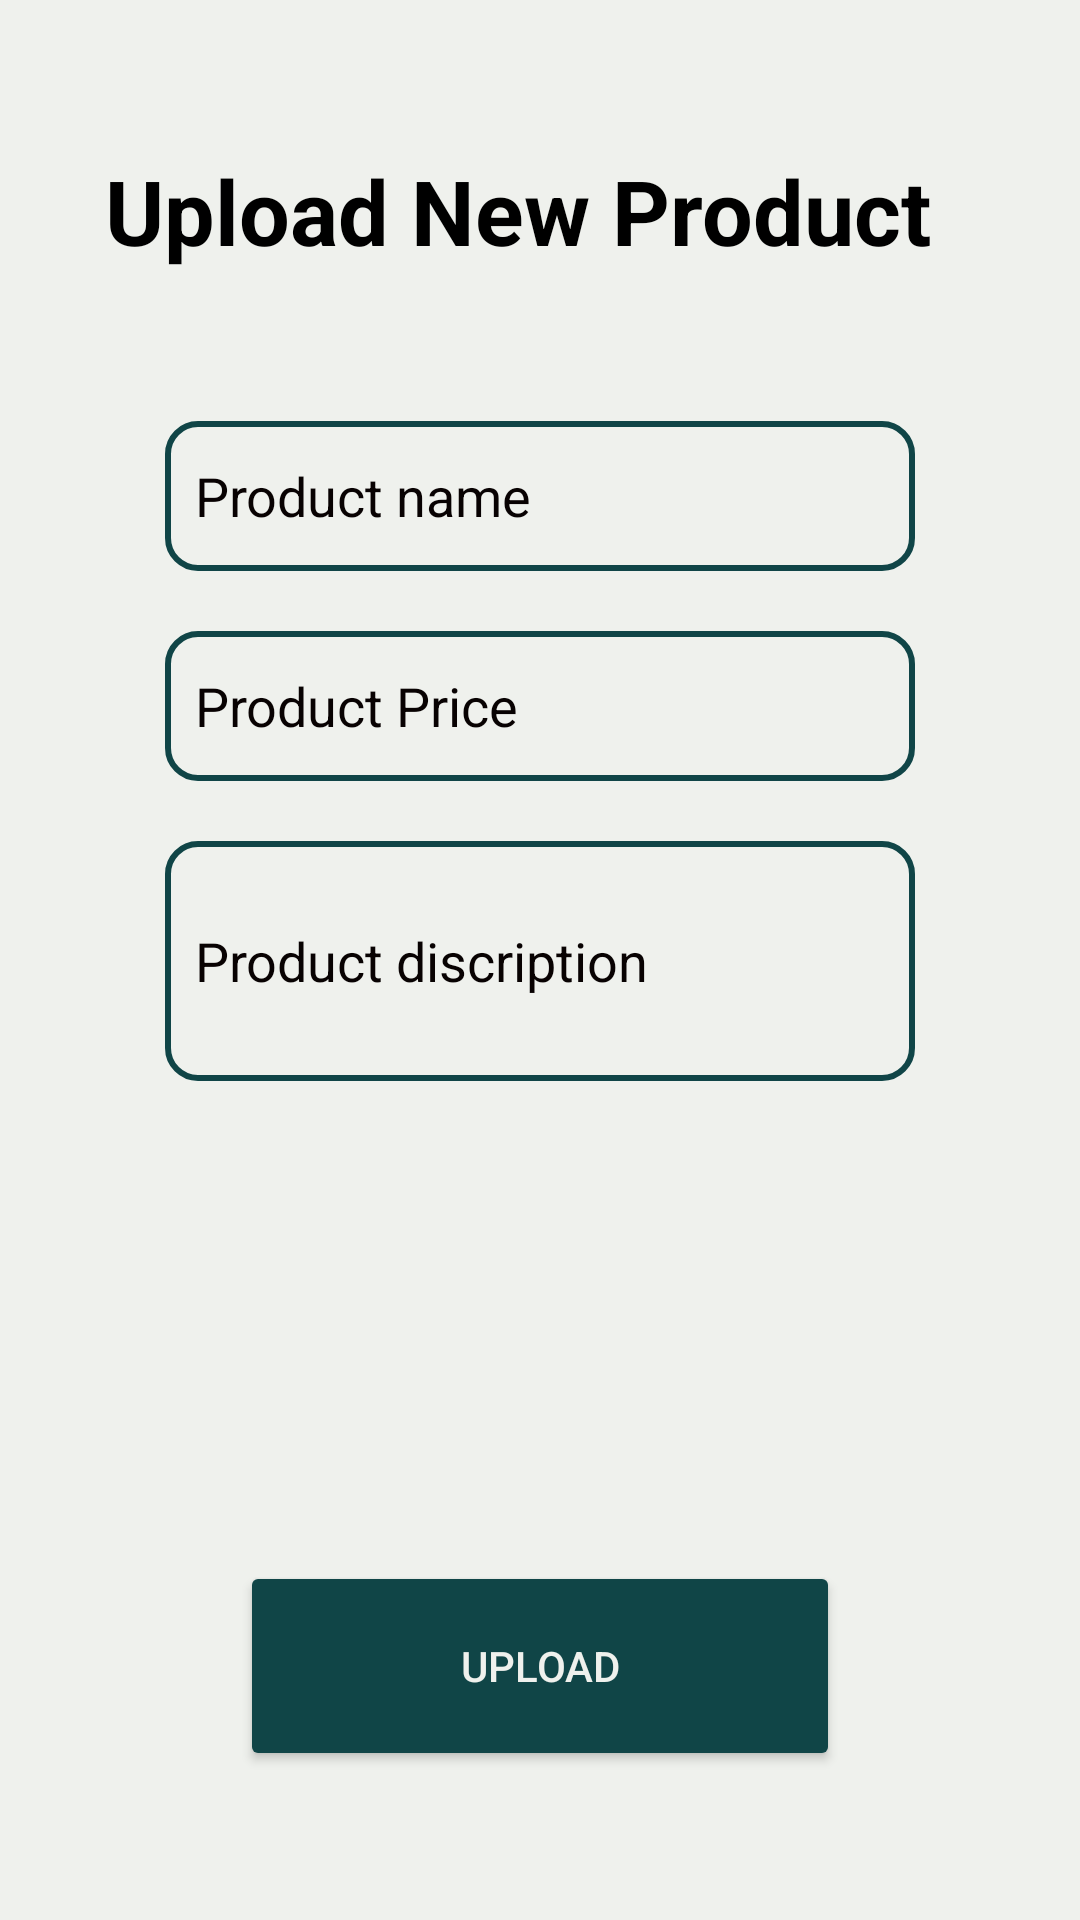

This screen was rendered from an Android layout file. Write that file and the resources it references.
<!-- AndroidManifest.xml: application theme Theme.Agrefine -->
<!-- res/layout/activity_new_product_upload.xml -->
<?xml version="1.0" encoding="utf-8"?>
<androidx.appcompat.widget.LinearLayoutCompat xmlns:android="http://schemas.android.com/apk/res/android"
    xmlns:app="http://schemas.android.com/apk/res-auto"
    xmlns:tools="http://schemas.android.com/tools"
    android:layout_width="match_parent"
    android:layout_height="match_parent"
    tools:context=".NewProductUploadActivity"
    android:background="@color/finalWhite"
    android:orientation="vertical">
    <TextView
        android:layout_width="wrap_content"
        android:layout_height="wrap_content"
        android:text="Upload New Product"
        android:layout_marginTop="50dp"
        android:layout_marginLeft="35dp"
        android:textSize="30dp"
        android:textColor="#000"
        android:textStyle="bold"/>
    <EditText
        android:layout_width="250dp"
        android:layout_height="50dp"
        android:layout_gravity="center"
        android:layout_marginTop="50dp"
        android:background="@drawable/custom_edit_text"
        android:padding="10dp"
        android:hint="Product name"
        android:inputType="textMultiLine"
        android:maxLines="2"
        android:textColor="@color/darkFont2"
        android:textColorHint="@color/darkFont2"
        android:id="@+id/productfertilizername"/>
    <EditText
        android:layout_width="250dp"
        android:layout_height="50dp"
        android:layout_gravity="center"
        android:layout_marginTop="20dp"
        android:background="@drawable/custom_edit_text"
        android:padding="10dp"
        android:inputType="text"
        android:hint="Product Price"
        android:textColor="@color/darkFont2"
        android:textColorHint="@color/darkFont2"
        android:id="@+id/productfertilizerprice"/>
    <EditText
        android:layout_width="250dp"
        android:layout_height="80dp"
        android:layout_gravity="center"
        android:layout_marginTop="20dp"
        android:lines="2"
        android:maxLines="6"
        android:background="@drawable/custom_edit_text"
        android:padding="10dp"
        android:hint="Product discription"
        android:inputType="text"
        android:textColor="@color/darkFont2"
        android:textColorHint="@color/darkFont2"
        android:id="@+id/productfertilizerdiscription"/>

    <ImageView
        android:layout_width="100dp"
        android:layout_height="100dp"
        android:layout_marginTop="30dp"
        android:layout_gravity="center"
        android:src="@drawable/green"
        android:id="@+id/productfertilizerimage"/>
    <Button
        android:layout_width="200dp"
        android:layout_height="70dp"
        android:text="Upload"
        android:layout_gravity="center"
        android:layout_marginTop="30dp"
        android:backgroundTint="@color/finalGreen"
        android:textColor="@color/finalWhite"
        android:id="@+id/productfertilizerupload"/>




</androidx.appcompat.widget.LinearLayoutCompat>
<!-- resources referenced by this layout -->
<resources>
  <color name="darkFont2">#080202</color>
  <color name="finalGreen">#104547</color>
  <color name="finalWhite">#EFF1ED</color>
  <!-- drawable custom_edit_text (drawable) -->
  <?xml version="1.0" encoding="utf-8"?>
  <selector xmlns:android="http://schemas.android.com/apk/res/android">
  
      <item android:state_enabled="true" android:state_focused="true">
          <shape android:shape="rectangle">
              <corners android:radius="10dp"/>
              <stroke android:color="#EE2E31" android:width="2dp"/>
          </shape>
      </item>
  
      <item android:state_enabled="true">
          <shape android:shape="rectangle">
              <corners android:radius="10dp"/>
              <stroke android:color="@color/finalGreen" android:width="2dp"/>
          </shape>
      </item>
  
  </selector>
  <style name="Theme.Agrefine" parent="Base.Theme.Agrefine" />
  <style name="Base.Theme.Agrefine" parent="Theme.Material3.DayNight.NoActionBar">
          
          
          <item name="android:statusBarColor" tools:targetApi="1">@color/finalGreen</item>
      </style>
</resources>
